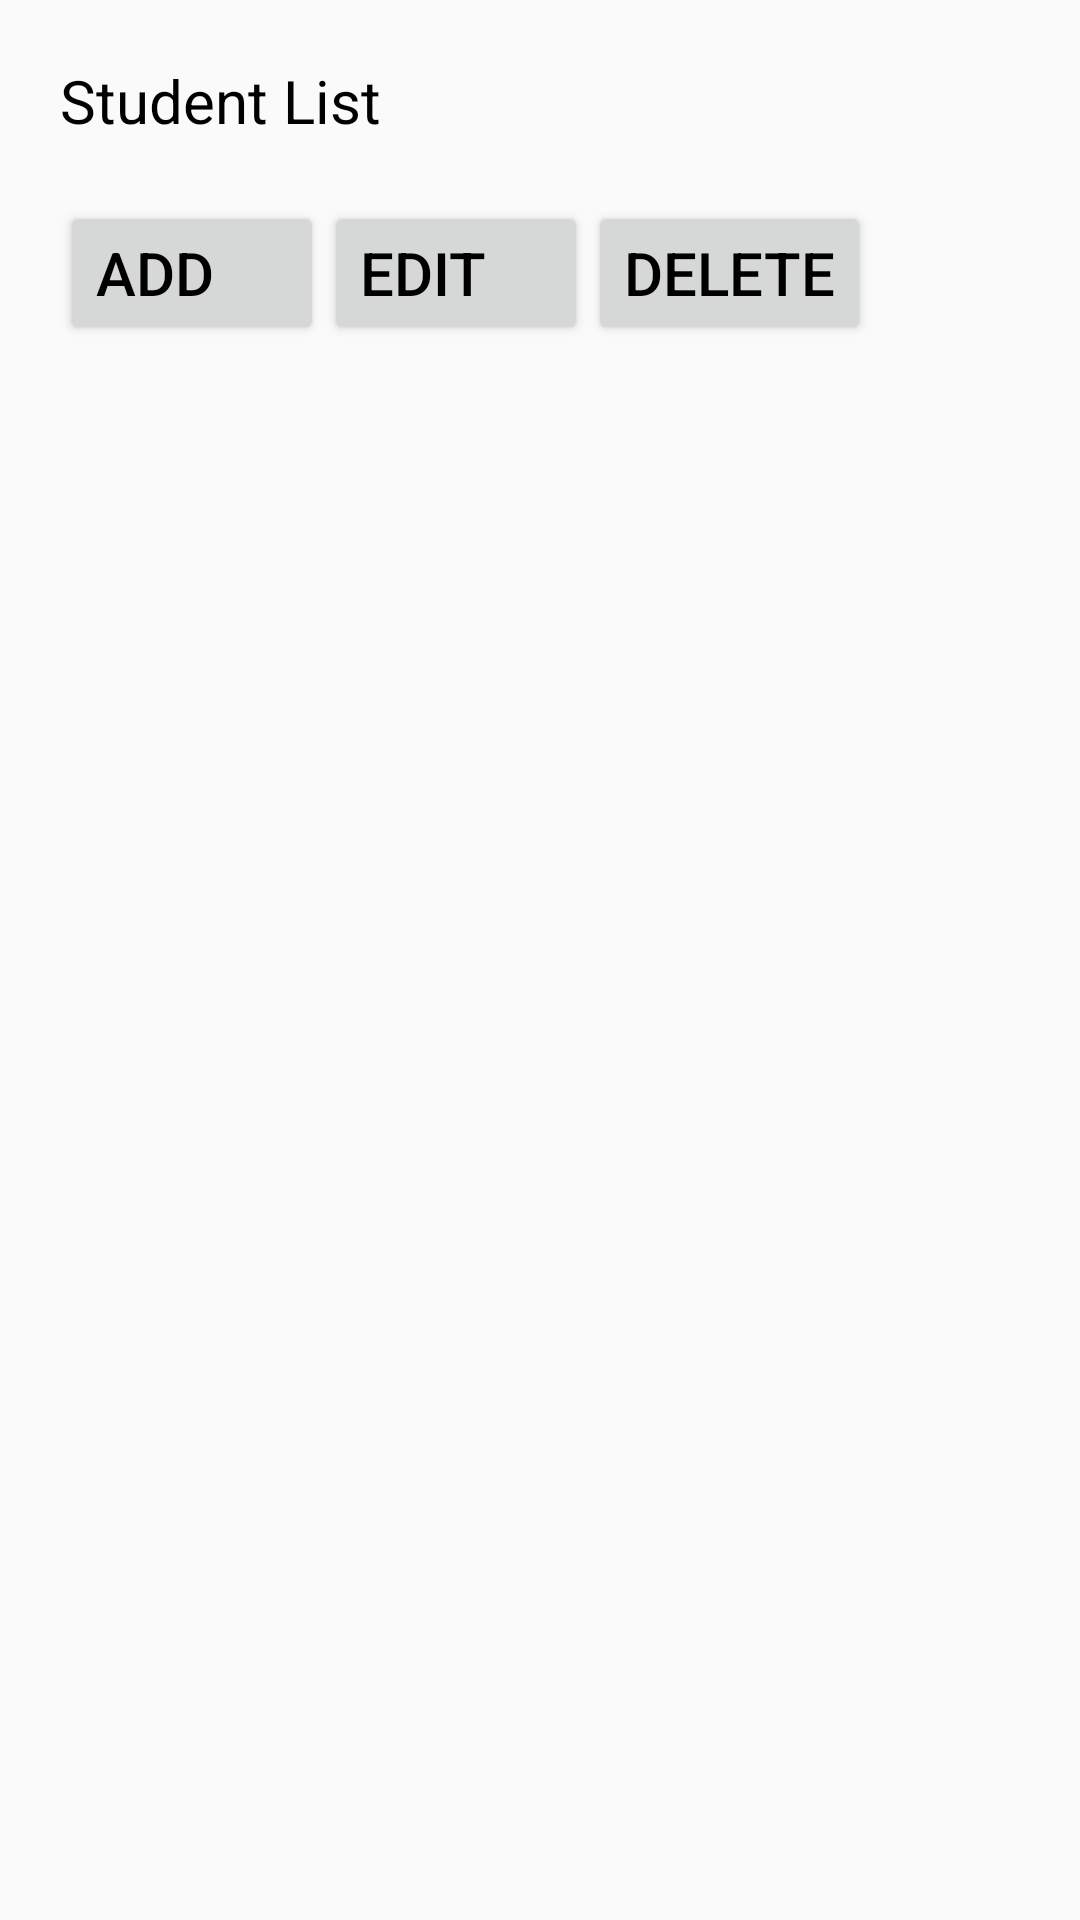

Write the Android layout XML for this screen, with the resource values it uses.
<!-- AndroidManifest.xml: application theme Theme.Student_crud_operation_sqlite -->
<!-- res/layout/activity_main.xml -->
<?xml version="1.0" encoding="utf-8"?>
<LinearLayout xmlns:android="http://schemas.android.com/apk/res/android"
    xmlns:app="http://schemas.android.com/apk/res-auto"
    xmlns:tools="http://schemas.android.com/tools"
    android:layout_width="match_parent"
    android:layout_height="match_parent"
    android:orientation="vertical"
    android:padding="10dp">

    <TextView
        android:id="@+id/textViewTitle"
        android:layout_width="match_parent"
        android:layout_height="wrap_content"
        android:gravity="center_vertical"
        android:padding="10dp"
        android:text="Student List"
        android:textColor="#000000"
        android:textSize="20dp" />
    <LinearLayout
        android:id="@+id/linearLayoutAddStudent"
        android:layout_width="match_parent"
        android:layout_height="50dp"
        android:orientation="horizontal"
        android:layout_gravity="center_vertical"
        android:layout_margin="10dp"

       >

        <Button
            android:id="@+id/buttonAddStudent"
            android:layout_width="wrap_content"
            android:layout_height="wrap_content"

            android:gravity="center_vertical"

            android:text="Add "
            android:textColor="#000000"
            android:textSize="20dp" />

        <Button
            android:id="@+id/buttonEditStudent"
            android:layout_width="wrap_content"
            android:layout_height="wrap_content"
            android:gravity="center_vertical"
            android:text="Edit"

            android:textColor="#000000"
            android:textSize="20dp" />

        <Button
            android:id="@+id/buttonDeleteStudent"
            android:layout_width="wrap_content"
            android:layout_height="wrap_content"
            android:gravity="center_vertical"

            android:text="Delete"
            android:textColor="#000000"
            android:textSize="20dp" />




    </LinearLayout>
    <ListView
        android:id="@+id/listViewStudent"
        android:layout_width="match_parent"
        android:layout_height="wrap_content"
        android:layout_gravity="center_vertical"
        android:layout_margin="10dp"
        android:layout_marginLeft="10dp"
        android:layout_marginTop="10dp"
        android:layout_marginRight="10dp"
        android:layout_marginBottom="10dp"
        android:layout_weight="1">


    </ListView>





</LinearLayout>
<!-- resources referenced by this layout -->
<resources>
  <style name="Theme.Student_crud_operation_sqlite" parent="Theme.AppCompat.Light.DarkActionBar">
          
          <item name="colorPrimary">@color/purple_500</item>
          <item name="colorPrimaryDark">@color/purple_700</item>
          <item name="colorAccent">@color/teal_200</item>
          
      </style>
  <!-- not gathered from this repository: default colours our renderer supplied (Android Studio template values) -->
  <color name="purple_500">#FF6200EE</color>
  <color name="purple_700">#FF3700B3</color>
  <color name="teal_200">#FF03DAC5</color>
</resources>
